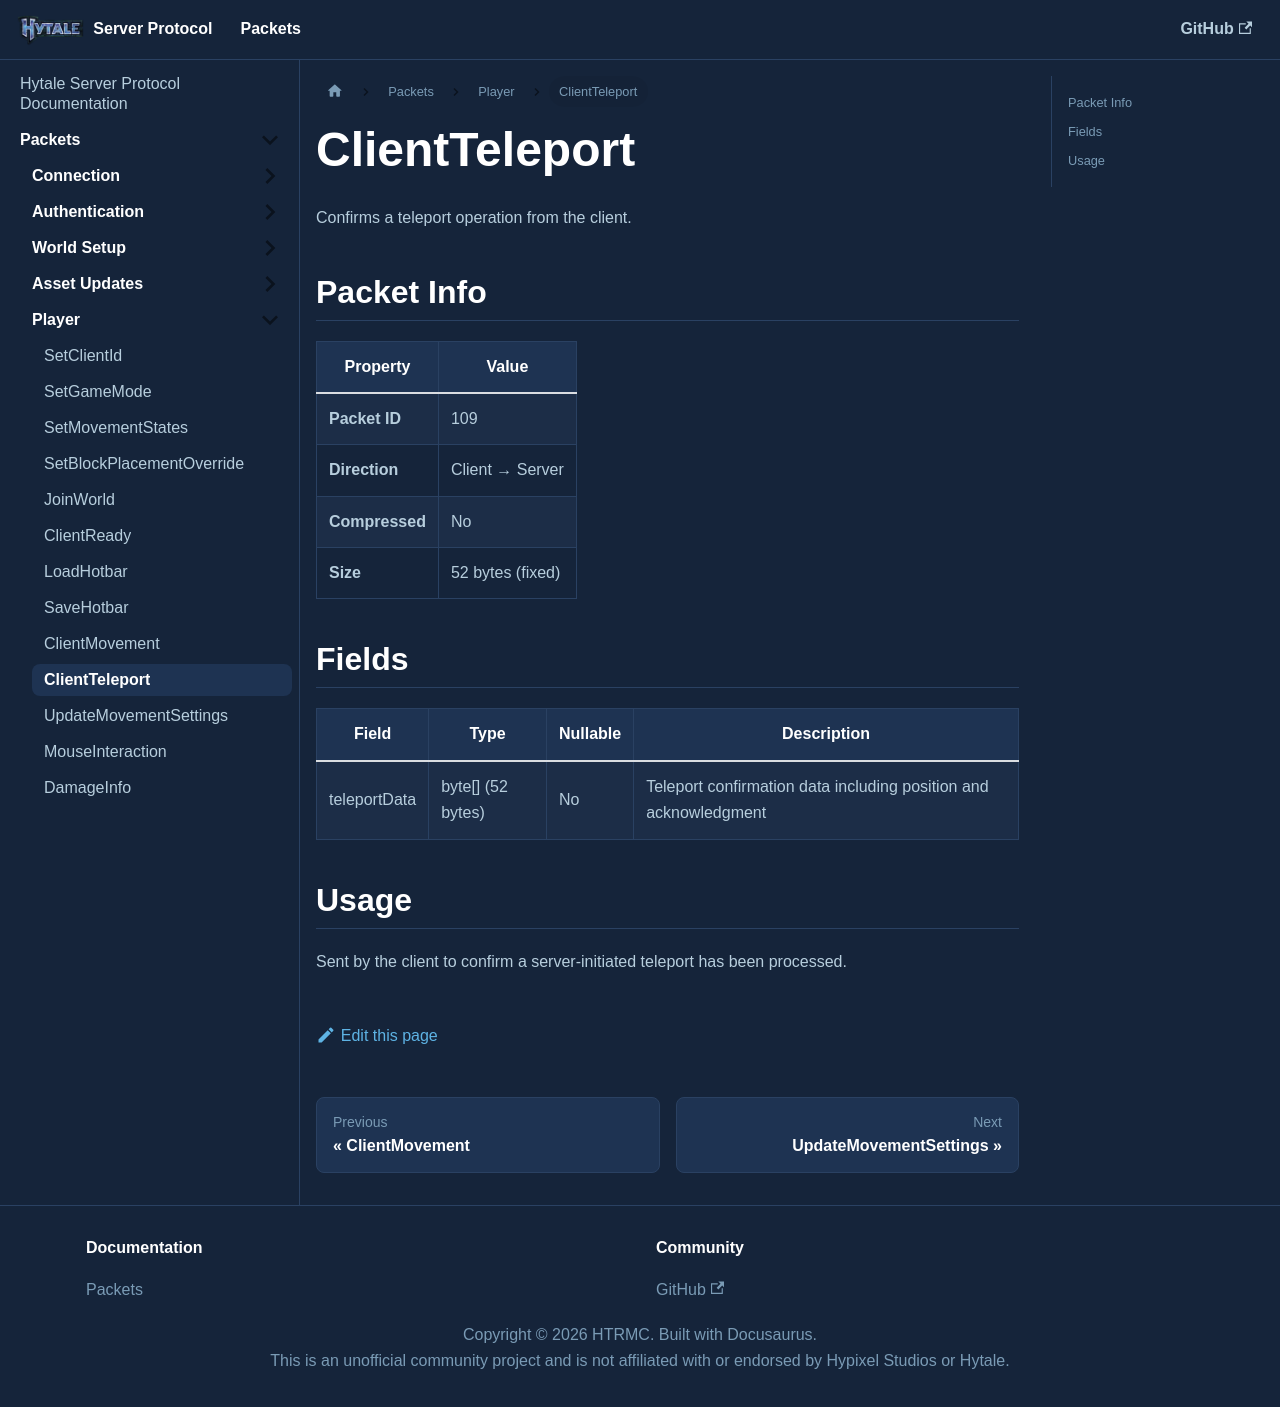

repository: HTRMC/HytaleServerDocs · page: docs/packets/player/clientteleport/index.html · generator: docusaurus

---
sidebar_position: 10
---

# ClientTeleport

Confirms a teleport operation from the client.

## Packet Info

| Property | Value |
|----------|-------|
| **Packet ID** | 109 |
| **Direction** | Client → Server |
| **Compressed** | No |
| **Size** | 52 bytes (fixed) |

## Fields

| Field | Type | Nullable | Description |
|-------|------|----------|-------------|
| teleportData | byte[] (52 bytes) | No | Teleport confirmation data including position and acknowledgment |

## Usage

Sent by the client to confirm a server-initiated teleport has been processed.
